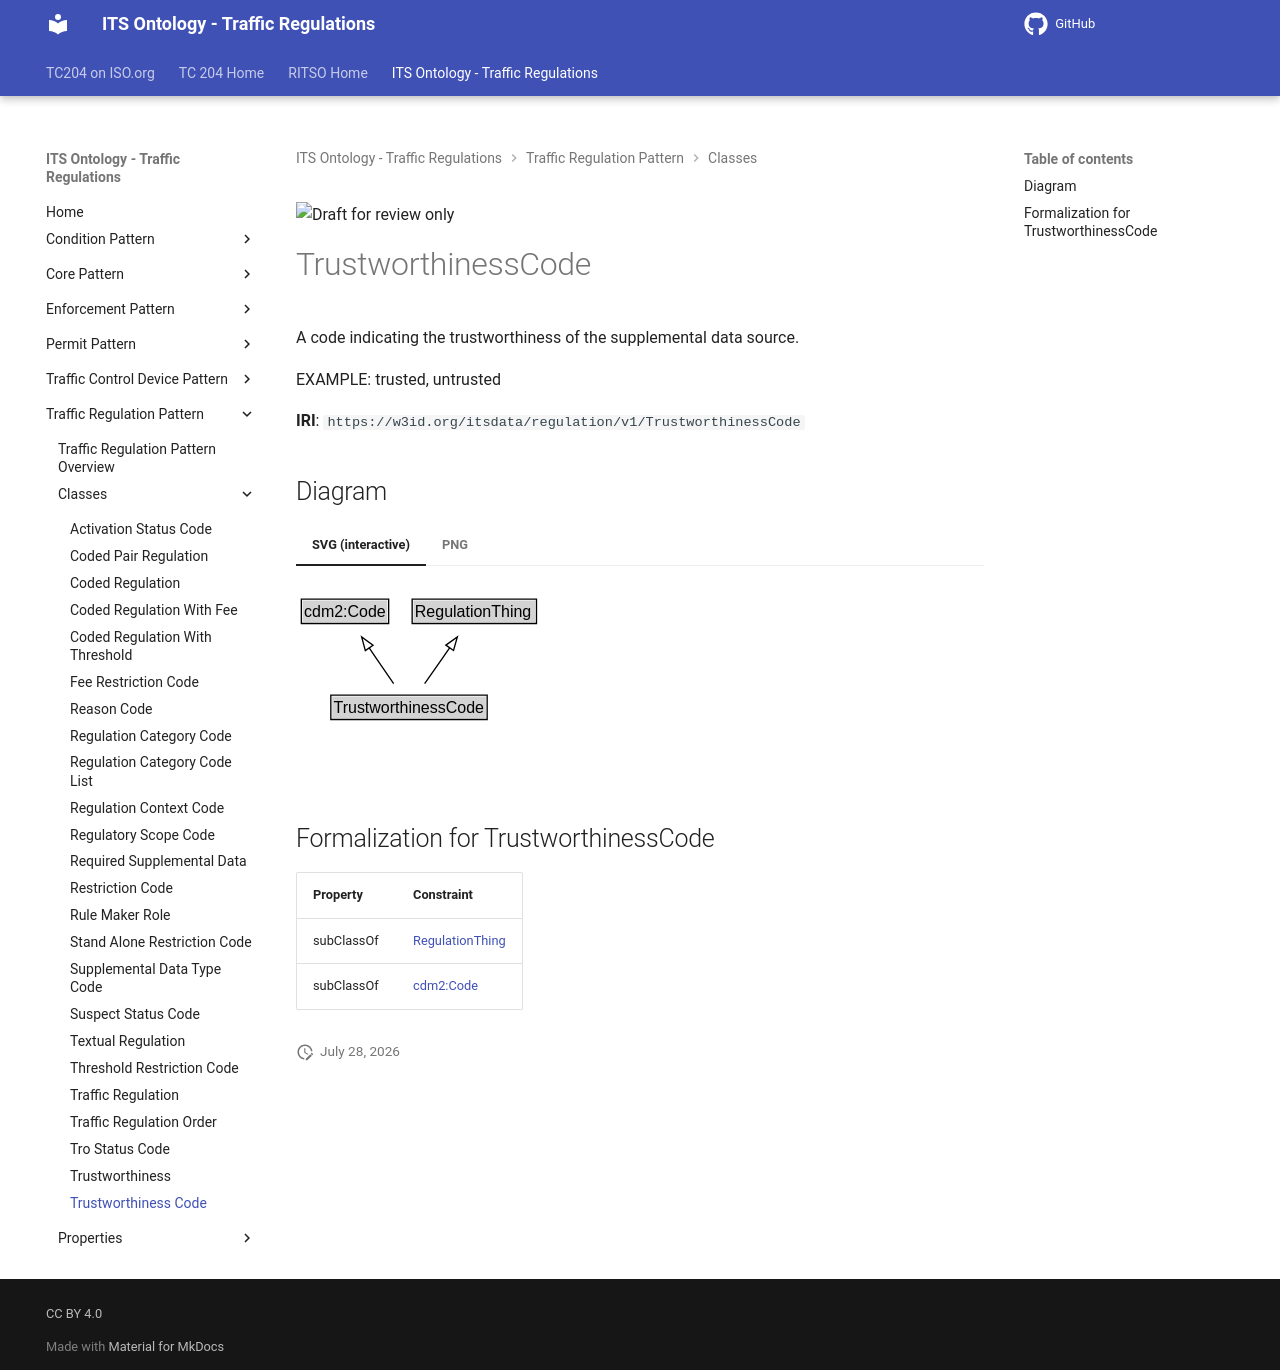

repository: ISO-TC204/ontology-its-regulation · page: v0.0.3-alpha.3/classes/TrustworthinessCode/index.html · generator: mkdocs

![Draft for review only](https://isotc204.org/assets/img/draft_for_review.svg)

# TrustworthinessCode

A code indicating the trustworthiness of the supplemental data source.

EXAMPLE: trusted, untrusted

**IRI**: `https://w3id.org/itsdata/regulation/v1/TrustworthinessCode`


## Diagram

=== "SVG (interactive)"

    <!-- Generated by graphviz version 14.1.3 (20260303.0454)
     -->
    <!-- Pages: 1 -->
    <svg width="236pt" height="132pt"
     viewBox="0.00 0.00 236.00 132.00" xmlns="http://www.w3.org/2000/svg" xmlns:xlink="http://www.w3.org/1999/xlink">
    <g id="graph0" class="graph" transform="scale(1 1) rotate(0) translate(4 128)">
    <polygon fill="white" stroke="none" points="-4,4 -4,-128 231.75,-128 231.75,4 -4,4"/>
    <g id="clust3" class="cluster">
    <title>cluster_associated</title>
    </g>
    <!-- cdm2_Code -->
    <g id="node1" class="node">
    <title>cdm2_Code</title>
    <g id="a_node1"><a xlink:href="https://w3id.org/citydata/part2/v1/Code" xlink:title="&lt;TABLE&gt;">
    <polygon fill="lightgray" stroke="none" points="1,-97.88 1,-114.12 64.5,-114.12 64.5,-97.88 1,-97.88"/>
    <text xml:space="preserve" text-anchor="start" x="2" y="-101.88" font-family="Arial" font-size="12.00">cdm2:Code</text>
    <polygon fill="none" stroke="black" points="0,-96.88 0,-115.12 65.5,-115.12 65.5,-96.88 0,-96.88"/>
    </a>
    </g>
    </g>
    <!-- RegulationThing -->
    <g id="node2" class="node">
    <title>RegulationThing</title>
    <g id="a_node2"><a xlink:href="../RegulationThing" xlink:title="&lt;TABLE&gt;">
    <polygon fill="lightgray" stroke="none" points="84.12,-97.88 84.12,-114.12 175.38,-114.12 175.38,-97.88 84.12,-97.88"/>
    <text xml:space="preserve" text-anchor="start" x="85.12" y="-101.88" font-family="Arial" font-size="12.00">RegulationThing</text>
    <polygon fill="none" stroke="black" points="83.12,-96.88 83.12,-115.12 176.38,-115.12 176.38,-96.88 83.12,-96.88"/>
    </a>
    </g>
    </g>
    <!-- TrustworthinessCode -->
    <g id="node3" class="node">
    <title>TrustworthinessCode</title>
    <g id="a_node3"><a xlink:href="../TrustworthinessCode" xlink:title="&lt;TABLE&gt;">
    <polygon fill="lightgray" stroke="none" points="23.12,-25.88 23.12,-42.12 138.38,-42.12 138.38,-25.88 23.12,-25.88"/>
    <text xml:space="preserve" text-anchor="start" x="24.12" y="-29.88" font-family="Arial" font-size="12.00">TrustworthinessCode</text>
    <polygon fill="none" stroke="black" points="22.12,-24.88 22.12,-43.12 139.38,-43.12 139.38,-24.88 22.12,-24.88"/>
    </a>
    </g>
    </g>
    <!-- TrustworthinessCode&#45;&gt;cdm2_Code -->
    <g id="edge1" class="edge">
    <title>TrustworthinessCode&#45;&gt;cdm2_Code</title>
    <path fill="none" stroke="black" d="M69.24,-51.79C63.71,-59.85 56.96,-69.69 50.77,-78.71"/>
    <polygon fill="none" stroke="black" points="47.99,-76.58 45.23,-86.81 53.77,-80.54 47.99,-76.58"/>
    </g>
    <!-- TrustworthinessCode&#45;&gt;RegulationThing -->
    <g id="edge2" class="edge">
    <title>TrustworthinessCode&#45;&gt;RegulationThing</title>
    <path fill="none" stroke="black" d="M92.5,-51.79C98.14,-59.85 105.04,-69.69 111.35,-78.71"/>
    <polygon fill="none" stroke="black" points="108.42,-80.63 117.02,-86.82 114.15,-76.62 108.42,-80.63"/>
    </g>
    <!-- Invis -->
    </g>
    </svg>


=== "PNG"

    ![TrustworthinessCode Diagram](../diagrams/TrustworthinessCode.dot.png)



## Formalization for TrustworthinessCode

| Property | Constraint |
|----------|------------|
| subClassOf | [RegulationThing](RegulationThing.md) |
| subClassOf | [cdm2:Code](https://w3id.org/citydata/part2/v1/Code) |
